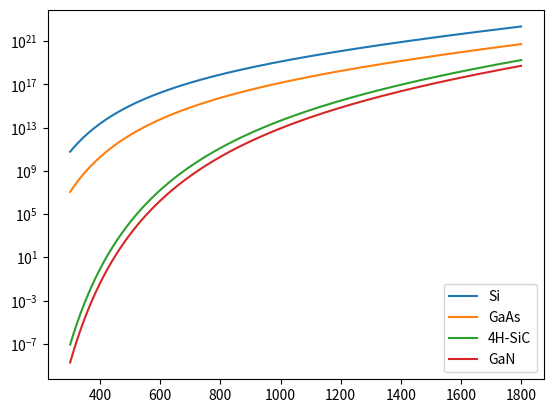

Write Python code to recreate this figure.
"""
Exercise 1
"""

import matplotlib.pyplot as plt
import numpy as np

materials = [
			{"name":"Si", "Eg_eV": 1.124, "Nc_cm-3": 2.86e19, "Nv_cm-3": 3.10e19, "mu_n_cm2Vs": 1420, "epsilon": 11.9, "Ec_kV_cm": 300},
			{"name":"GaAs", "Eg_eV": 1.422, "Nc_cm-3": 4.7e17, "Nv_cm-3": 7.0e18, "mu_n_cm2Vs": 8000, "epsilon": 13.1, "Ec_kV_cm": 400},
			{"name":"4H-SiC", "Eg_eV": 3.23, "Nc_cm-3": 1.69e19, "Nv_cm-3": 2.49e19, "mu_n_cm2Vs": 1000, "epsilon": 10.1, "Ec_kV_cm": 2200},
			{"name":"GaN", "Eg_eV": 3.39, "Nc_cm-3": 2.2e18, "Nv_cm-3": 4.60e19, "mu_n_cm2Vs": 1000, "epsilon": 9, "Ec_kV_cm": 2000}
			]

temps = np.linspace(300,1800, num=600)

k_eVK = 8.617333262e-5

for material in materials:
	C = material["Nc_cm-3"]*material["Nv_cm-3"]*((np.exp(temps/300))**3.43)
	ni = np.sqrt(C*np.exp(-material["Eg_eV"]/(k_eVK*temps)))
	plt.plot(temps,ni, label=material["name"])
plt.yscale('log')
plt.legend()
#plt.show()

# ni = nd
# nd = 5e14
# ni^2 = (Nc*Nv*(exp(T/300))**3.43)*exp(-Eg/(k*T))
# Si

si_temp = 475.577
nd = np.sqrt(materials[0]["Nc_cm-3"]*materials[0]["Nv_cm-3"]*((np.exp(si_temp/300))**3.43)*np.exp(-materials[0]["Eg_eV"]/(k_eVK*si_temp)))
print("1. c) ",materials[0]["name"],": ","{:e}".format(nd))

sic_temp = 1106.023
nd = np.sqrt(materials[2]["Nc_cm-3"]*materials[2]["Nv_cm-3"]*((np.exp(sic_temp/300))**3.43)*np.exp(-materials[2]["Eg_eV"]/(k_eVK*sic_temp)))
print("1. c) ",materials[2]["name"],": ","{:e}".format(nd))

"""
Exercise 2

A piece of n-type Silicon doped at Nd=1 x 1015 cm-3 has a cross-sectional area of 0.5 cm2 and a thickness of
100 μm. Use necessary values from Table 2.2. You may assume that the donor electrons dominate the
carrier concentration completely which implies n≈Nd and p≈0.
a) Calculate the resistivity of the material
b) Calculate the vertical resistance of the Si piece.
c) In MOSFETS in the on-state the carriers typically have to cross a resistive layer of doped material like that
in a) and b) –this is called the drift layer or epilayer and adds to the on-state resistance. From table 2.2
argue why drift layers in MOSFETS often are n-type?

"""

nd_cm3 = 1e15
area_cm2 = 0.5
thickness_cm = 0.01
q = 1.602176634e-19

rho_ohm_cm = 1/(q*materials[0]["mu_n_cm2Vs"]*nd_cm3)

print("2. a) ",materials[0]["name"]," resistivity [ohm*cm]: ","{:e}".format(rho_ohm_cm))

R_vertical = rho_ohm_cm*thickness_cm/area_cm2

print("2. b) ",materials[0]["name"]," resistance [ohm]: ","{:e}".format(R_vertical))

print("2. c) Because the electron mobility is about three times larger than the hole mobility for Si, or nine times larger for SiC")

"""
Exercise 3

A silicon PN junction at room temperature (300K) has a doping concentration of 1 x 10^18 cm-3 on the P-
side and 1 x 10^15cm-3 on the N-side.

"""

Na_cm3 = 1e15
Nd_cm3 = 1e18
k_J = 1.380649e-23

ni_cm3_Si = 1.09e10
ni_cm3_SiC = 1.55e-8


phi_Si = (k_J*300/q)*np.log(Na_cm3*Nd_cm3/(ni_cm3_Si**2))
phi_SiC = (k_J*300/q)*np.log(Na_cm3*Nd_cm3/(ni_cm3_SiC**2))

print("3. a) Si: ", phi_Si)
print("3. a) SiC: ", phi_SiC)

"""
Exercise 4:
For the same doping structure used in exercise 3 calculate for T=300K and no applied bias the following:
a) The total thickness of the depletion layer (see eq. 19-17 on p517 in Mohan)
b) The maximum electric field given by the formula from the slides
c) How would the results be affected qualitatively by adding a large reverse bias?
"""
epsilon_0 = 8.85e-14

W0_Si = np.sqrt(2*epsilon_0*materials[0]["epsilon"]*phi_Si*(Na_cm3+Nd_cm3)/(q*Na_cm3*Nd_cm3))
W0_SiC = np.sqrt(2*epsilon_0*materials[1]["epsilon"]*phi_SiC*(Na_cm3+Nd_cm3)/(q*Na_cm3*Nd_cm3))

print("4. a) Si: ", W0_Si)
print("4. a) SiC: ", W0_SiC)

Emax_Si = np.sqrt(2*phi_Si*(q*Na_cm3*Nd_cm3)/((Na_cm3+Nd_cm3)*epsilon_0*materials[0]["epsilon"]))
Emax_SiC = np.sqrt(2*phi_SiC*(q*Na_cm3*Nd_cm3)/((Na_cm3+Nd_cm3)*epsilon_0*materials[1]["epsilon"]))

print("4. b) Si: ", Emax_Si)
print("4. b) SiC: ", Emax_SiC)

Vbias = 200
Emax_Si = np.sqrt(2*(Vbias+phi_Si)*(q*Na_cm3*Nd_cm3)/((Na_cm3+Nd_cm3)*epsilon_0*materials[0]["epsilon"]))
Emax_SiC = np.sqrt(2*(Vbias+phi_SiC)*(q*Na_cm3*Nd_cm3)/((Na_cm3+Nd_cm3)*epsilon_0*materials[1]["epsilon"]))

print("4. c) Si: ", Emax_Si)
print("4. c) SiC: ", Emax_SiC)
print("4. c) The electric fields would be similar.")

V_Si = 0.5*(materials[0]["Ec_kV_cm"]**2)*(epsilon_0*materials[0]["epsilon"])/(Nd_cm3*q)
V_SiC = 0.5*(materials[1]["Ec_kV_cm"]**2)*(epsilon_0*materials[1]["epsilon"])/(Nd_cm3*q)

print("5. a) Si: ", V_Si)
print("5. a) SiC: ", V_SiC)
